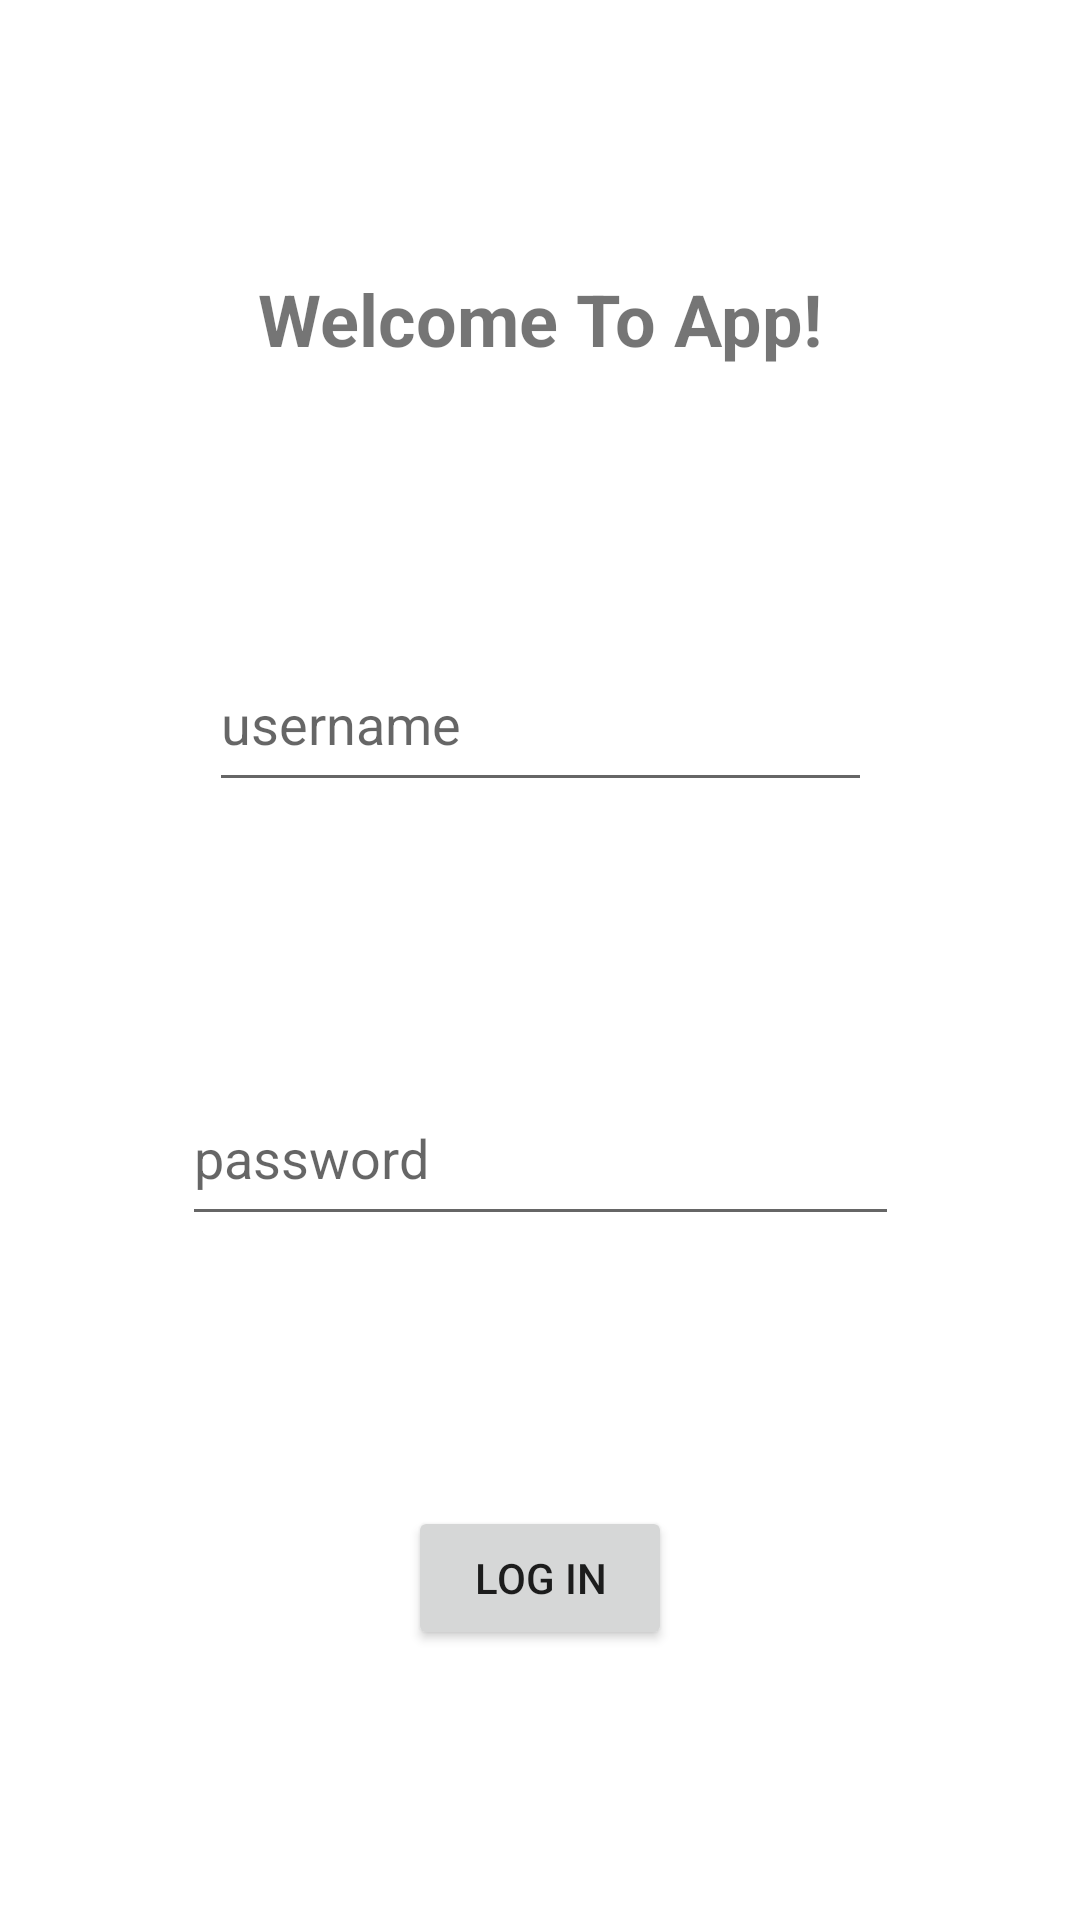

The Android layout XML behind this screen, and the referenced resources:
<!-- AndroidManifest.xml: application theme Theme.SharedPreferencesLogInEkrani -->
<!-- res/layout/activity_main.xml -->
<?xml version="1.0" encoding="utf-8"?>
<androidx.constraintlayout.widget.ConstraintLayout xmlns:android="http://schemas.android.com/apk/res/android"
    xmlns:app="http://schemas.android.com/apk/res-auto"
    xmlns:tools="http://schemas.android.com/tools"
    android:layout_width="match_parent"
    android:layout_height="match_parent"
    tools:context=".MainActivity">

    <EditText
        android:id="@+id/usernameText"
        android:layout_width="221dp"
        android:layout_height="55dp"
        android:ems="10"
        android:hint="username"
        android:inputType="textPersonName"
        app:layout_constraintBottom_toTopOf="@+id/passwordText"
        app:layout_constraintEnd_toEndOf="parent"
        app:layout_constraintHorizontal_bias="0.5"
        app:layout_constraintStart_toStartOf="parent"
        app:layout_constraintTop_toBottomOf="@+id/textView" />

    <EditText
        android:id="@+id/passwordText"
        android:layout_width="239dp"
        android:layout_height="55dp"
        android:ems="10"
        android:hint="password"
        android:inputType="textPassword"
        app:layout_constraintBottom_toTopOf="@+id/logInButton"
        app:layout_constraintEnd_toEndOf="parent"
        app:layout_constraintHorizontal_bias="0.5"
        app:layout_constraintStart_toStartOf="parent"
        app:layout_constraintTop_toBottomOf="@+id/usernameText" />

    <Button
        android:id="@+id/logInButton"
        android:layout_width="wrap_content"
        android:layout_height="wrap_content"
        android:text="LOG IN"
        app:layout_constraintBottom_toBottomOf="parent"
        app:layout_constraintEnd_toEndOf="parent"
        app:layout_constraintHorizontal_bias="0.5"
        app:layout_constraintStart_toStartOf="parent"
        app:layout_constraintTop_toBottomOf="@+id/passwordText" />

    <TextView
        android:id="@+id/textView"
        android:layout_width="wrap_content"
        android:layout_height="wrap_content"
        android:text="Welcome To App!"
        android:textSize="24sp"
        android:textStyle="bold"
        app:layout_constraintBottom_toTopOf="@+id/usernameText"
        app:layout_constraintEnd_toEndOf="parent"
        app:layout_constraintHorizontal_bias="0.5"
        app:layout_constraintStart_toStartOf="parent"
        app:layout_constraintTop_toTopOf="parent" />
</androidx.constraintlayout.widget.ConstraintLayout>
<!-- resources referenced by this layout -->
<resources>
  <style name="Theme.SharedPreferencesLogInEkrani" parent="Theme.MaterialComponents.DayNight.DarkActionBar">
          
          <item name="colorPrimary">@color/purple_500</item>
          <item name="colorPrimaryVariant">@color/purple_700</item>
          <item name="colorOnPrimary">@color/white</item>
          
          <item name="colorSecondary">@color/teal_200</item>
          <item name="colorSecondaryVariant">@color/teal_700</item>
          <item name="colorOnSecondary">@color/black</item>
          
          <item name="android:statusBarColor" tools:targetApi="l">?attr/colorPrimaryVariant</item>
          
      </style>
  <!-- not gathered from this repository: default colours our renderer supplied (Android Studio template values) -->
  <color name="purple_500">#FF6200EE</color>
  <color name="purple_700">#FF3700B3</color>
  <color name="teal_200">#FF03DAC5</color>
  <color name="teal_700">#FF018786</color>
  <color name="black">#FF000000</color>
  <color name="white">#FFFFFFFF</color>
</resources>
